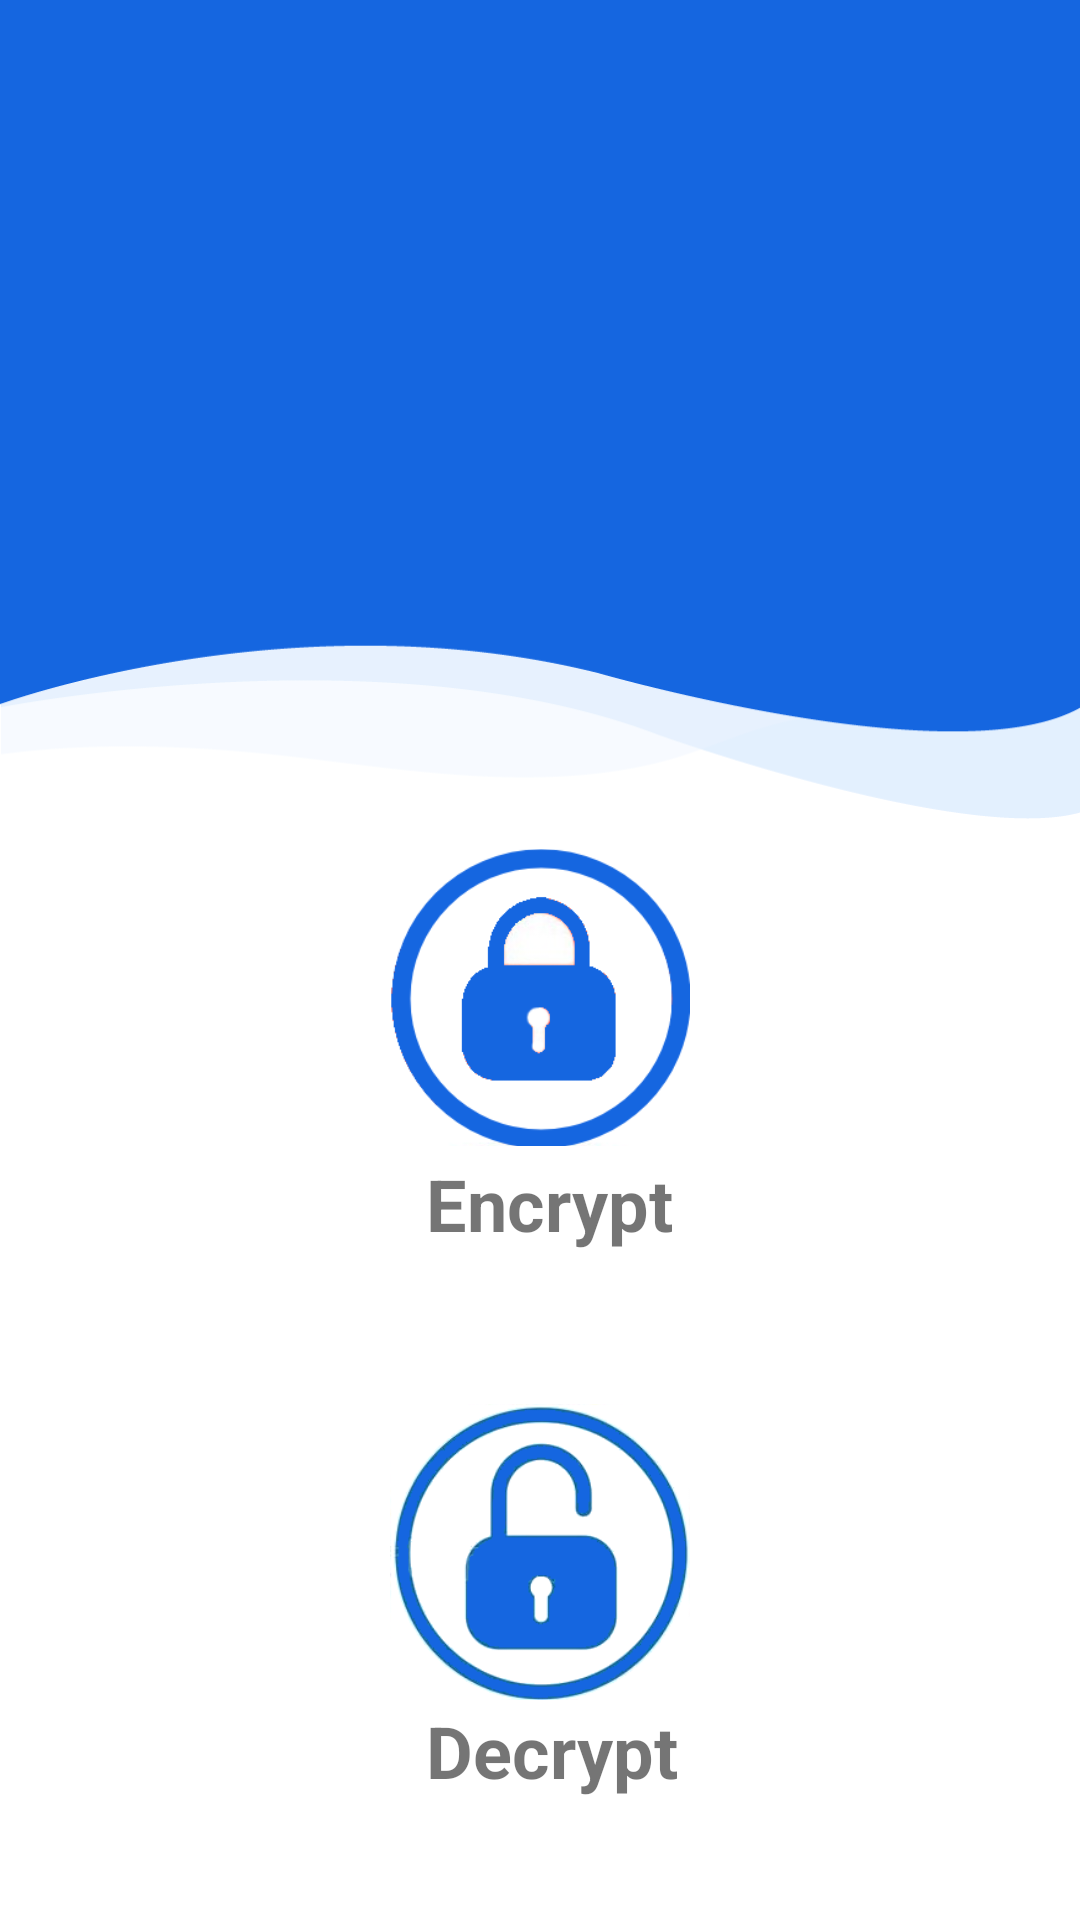

This screen was rendered from an Android layout file. Write that file and the resources it references.
<!-- AndroidManifest.xml: application theme AppTheme -->
<!-- res/layout/activity_main.xml -->
<?xml version="1.0" encoding="utf-8"?>
<androidx.constraintlayout.widget.ConstraintLayout xmlns:android="http://schemas.android.com/apk/res/android"
    xmlns:app="http://schemas.android.com/apk/res-auto"
    xmlns:tools="http://schemas.android.com/tools"
    android:layout_width="match_parent"
    android:layout_height="match_parent"
    android:background="@color/colorWhite"
    tools:context=".MainActivity">


    <FrameLayout
        android:id="@+id/frameLayout2"
        android:layout_width="match_parent"
        android:layout_height="273dp"
        android:background="@drawable/blue_bg"
        app:layout_constraintBottom_toBottomOf="parent"
        app:layout_constraintEnd_toEndOf="parent"
        app:layout_constraintHorizontal_bias="0.0"
        app:layout_constraintStart_toStartOf="parent"
        app:layout_constraintTop_toTopOf="parent"
        app:layout_constraintVertical_bias="0.0">


    </FrameLayout>

    <RelativeLayout
        android:id="@+id/relativeLayout2"
        android:layout_width="wrap_content"
        android:layout_height="wrap_content"
        android:layout_marginTop="50dp"
        app:layout_constraintEnd_toEndOf="@+id/relativeLayout5"
        app:layout_constraintStart_toStartOf="@+id/relativeLayout5"
        app:layout_constraintTop_toBottomOf="@+id/relativeLayout5">

        <TextView
            android:id="@+id/textView4"
            android:layout_width="wrap_content"
            android:layout_height="wrap_content"
            android:layout_below="@+id/dec_img"
            android:layout_marginLeft="2dp"
            android:layout_marginRight="2dp"
            android:paddingLeft="10dp"
            android:text="Decrypt"
            android:textSize="24sp"
            android:textStyle="bold" />

        <ImageView
            android:id="@+id/dec_img"
            android:layout_width="100dp"
            android:layout_height="100dp"
            app:srcCompat="@drawable/unlock_icon" />

    </RelativeLayout>

    <RelativeLayout
        android:id="@+id/relativeLayout5"
        android:layout_width="wrap_content"
        android:layout_height="wrap_content"
        android:layout_marginTop="280dp"
        app:layout_constraintEnd_toEndOf="parent"
        app:layout_constraintStart_toStartOf="parent"
        app:layout_constraintTop_toTopOf="parent">

        <ImageView
            android:id="@+id/enc_img"
            android:layout_width="100dp"
            android:layout_height="105dp"
            app:srcCompat="@drawable/lock_icon" />

        <TextView
            android:id="@+id/textView3"
            android:layout_width="wrap_content"
            android:layout_height="wrap_content"
            android:layout_below="@+id/enc_img"
            android:layout_marginLeft="2dp"
            android:layout_marginTop="0dp"
            android:layout_marginRight="2dp"
            android:paddingLeft="10dp"
            android:text="Encrypt"
            android:textSize="24sp"
            android:textStyle="bold" />

    </RelativeLayout>

</androidx.constraintlayout.widget.ConstraintLayout>
<!-- resources referenced by this layout -->
<resources>
  <color name="colorWhite">#ffffff</color>
  <!-- drawable blue_bg: png bitmap (drawable, 10823 bytes) -->
  <!-- drawable lock_icon: png bitmap (drawable, 12531 bytes) -->
  <!-- drawable unlock_icon: png bitmap (drawable, 24295 bytes) -->
  <style name="AppTheme" parent="Theme.AppCompat.Light.DarkActionBar">
          
          <item name="colorPrimary">@color/colorPrimary</item>
          <item name="colorPrimaryDark">@color/colorPrimaryDark</item>
          <item name="colorAccent">@color/colorAccent</item>
  
          <item name="windowNoTitle">true</item>
          <item name="android:windowFullscreen">true</item>
      </style>
  <color name="colorPrimary">#6200EE</color>
  <color name="colorPrimaryDark">#3700B3</color>
  <color name="colorAccent">#1566e0</color>
</resources>
